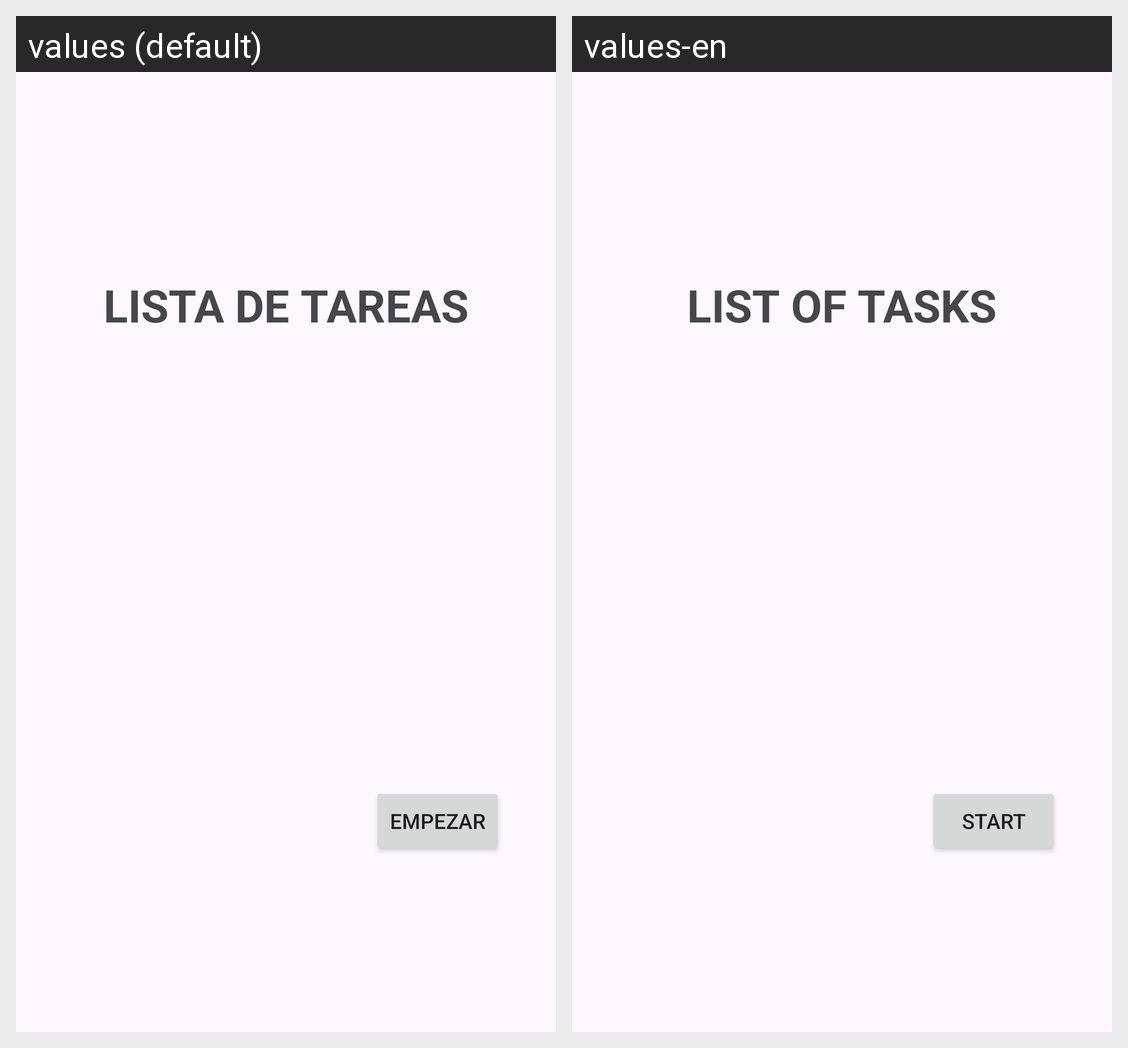

Translations of the strings shown on this Android screen, per locale in the grid:
Android screen res/layout/fragment_welcome.xml rendered under 2 locales, left to right: values (default), values-en. Device: Nexus 5 (rendered at 1080×1920; each locale shown at half size, 540×960, under a caption strip naming it); theme Theme.UF1_Proyecto.
Strings drawn on this screen, with the default value and each locale's value (text and hints the layout hard-codes, and strings that could not be matched under every locale, appear in the picture but are not listed):

app_name
  values: LISTA DE TAREAS
  values-en: LIST OF TASKS

start
  values: Empezar
  values-en: Start
